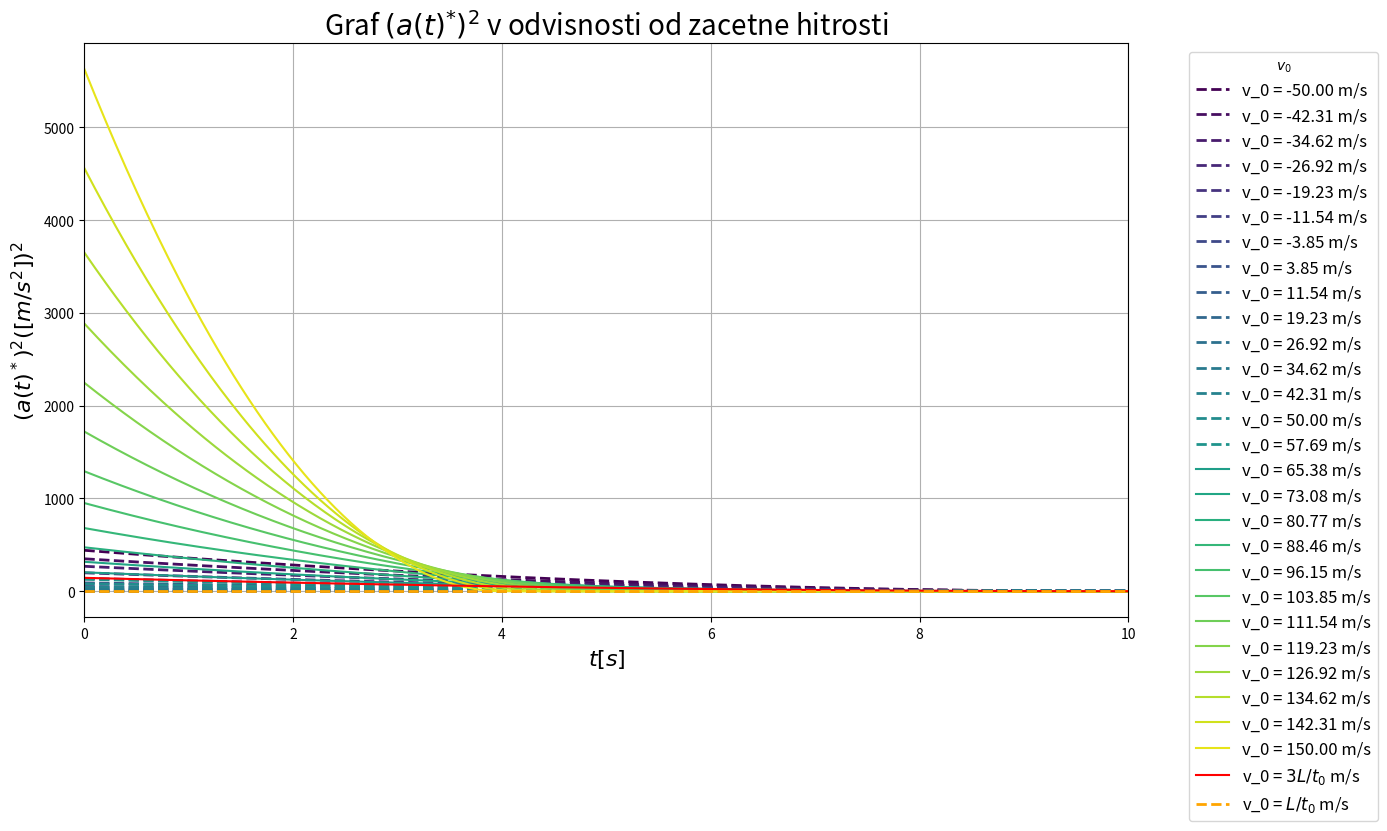

The script that saved this image:
import matplotlib.pyplot as plt
import numpy as np
import matplotlib.cm as cm

#constants
l = 200
t_0 = 10

def speed_normal(t,v_0):
    return (3 * (v_0-l/t_0) * 1/t_0 *(t/t_0-1))**2 

def speed_under(t,v_0):
    y = np.zeros_like(t)
    y[np.where(t <= 3*l/v_0)] =( 3 * (2/3*v_0) * (t[np.where(t <= 3*l/v_0)]/(3*l/v_0) - 1)* 1/(3*l/v_0))**2
    return y


t = np.linspace(0, 10, 400)
v_0 = np.linspace(-50, 150, 27)
v_0 = np.append(v_0,3*l/t_0)
print(v_0)
plt.figure(figsize=(14, 8), dpi=100)

colors = cm.viridis(np.linspace(0, 1, len(v_0)))

for idx, v_0 in enumerate(v_0):
    if v_0 < 3 *l/t_0 or v_0 < 0:
        y_values = speed_normal(t, v_0)
        plt.plot(t, y_values, label=f'v_0 = {v_0:.2f} m/s', linestyle='--',lw=2, color=colors[idx])
    elif v_0 == 3*l/t_0:  
        y_values = speed_normal(t, v_0)
        plt.plot(t, y_values, label=f'v_0 = $3 L/t_0$ m/s', color='r')
        
    else:
        y_values = speed_under(t, v_0)
        plt.plot(t, y_values, label=f'v_0 = {v_0:.2f} m/s', linestyle='-', color=colors[idx])
ymin, ymax = plt.ylim()
regime_change_y = 3 * l / t_0
plt.axhline(y=0, color='Orange',lw=2, linestyle='--', label=r'v_0 = $L/t_0$ m/s')
plt.title('Graf $(a(t)^{*})^2$ v odvisnosti od zacetne hitrosti', fontsize=20)
plt.xlabel('$t[s]$', fontsize=16)
plt.ylabel('$(a(t)^*)^2 ([m/s^2])^2 $', fontsize=16)
plt.grid(True)
plt.legend(title='$v_0$', fontsize=12, bbox_to_anchor=(1.05, 1), loc='upper left')
plt.xlim([0,t_0])
plt.tight_layout()
plt.show()

